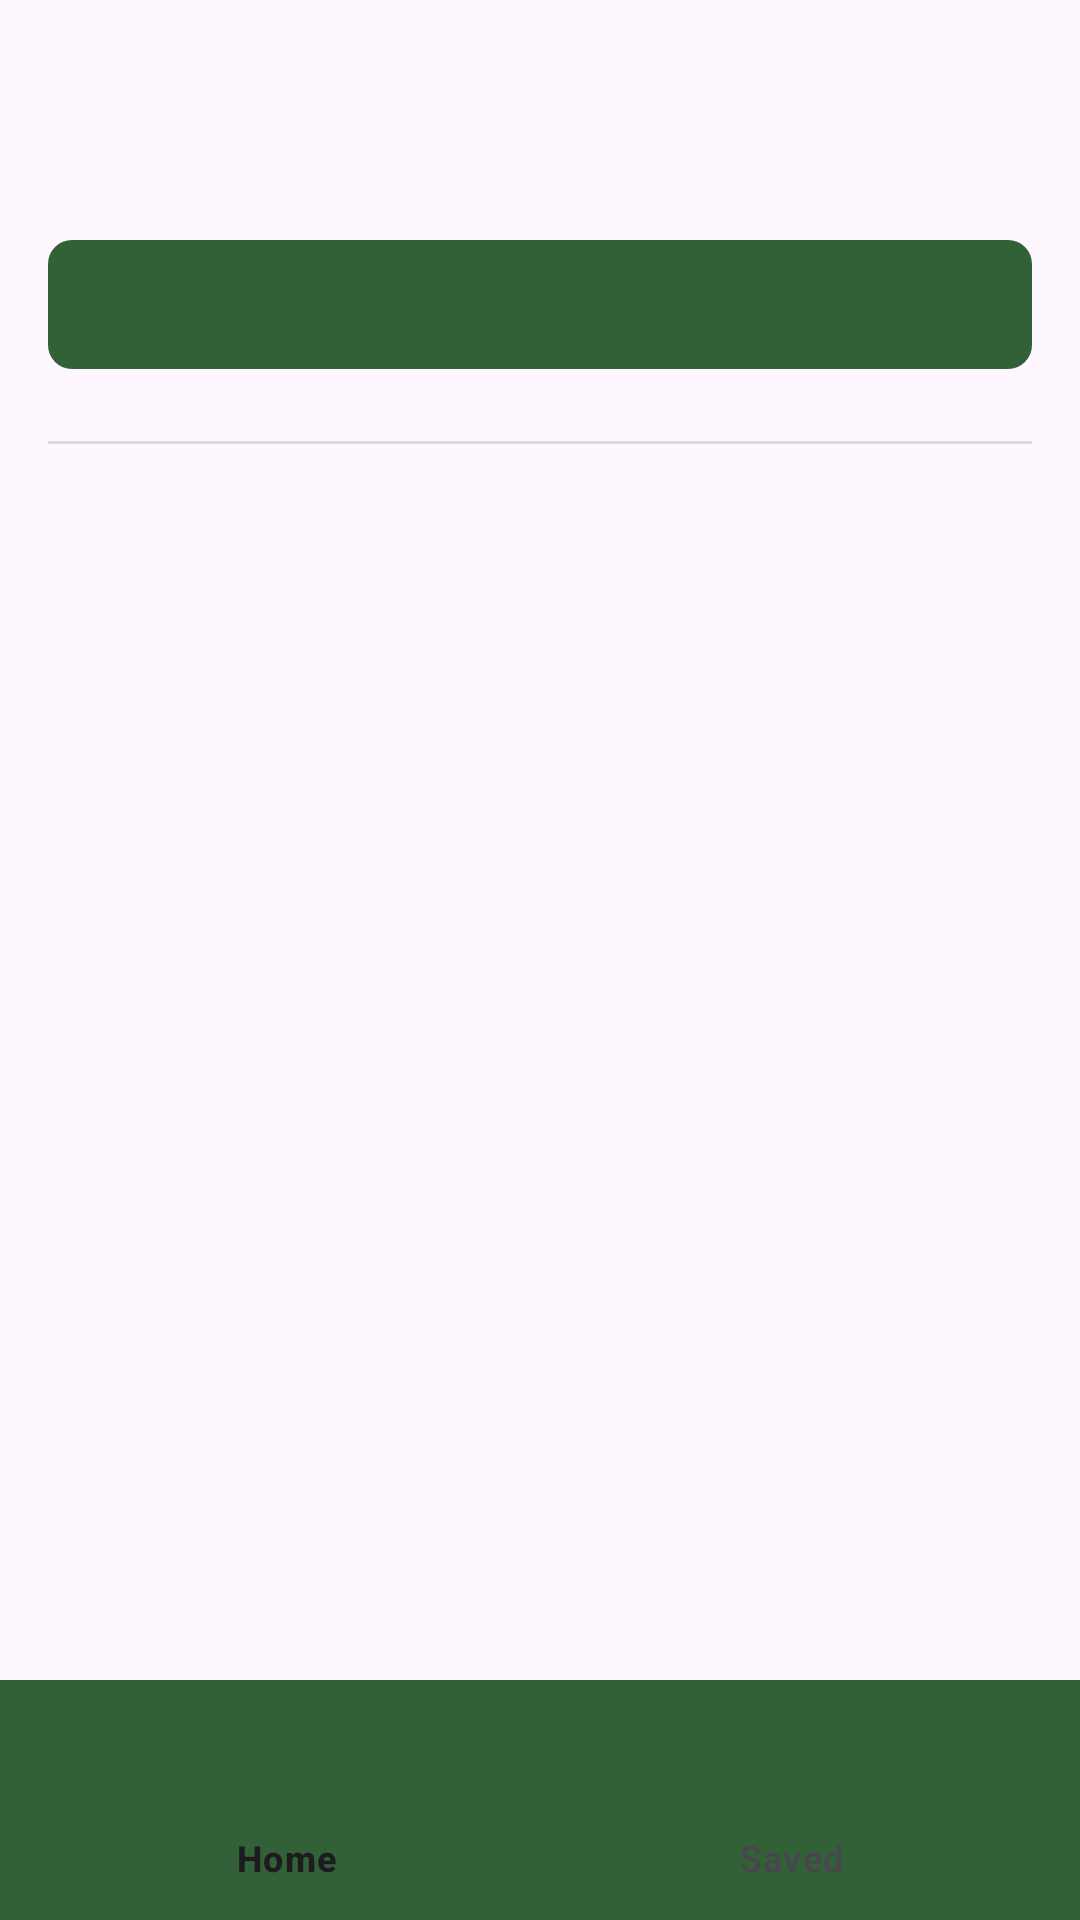

Reconstruct the res/layout file that produces this screen, plus the resources it refers to.
<!-- AndroidManifest.xml: application theme Theme.Material3.DayNight.NoActionBar -->
<!-- res/layout/activity_madlib_detail.xml -->
<?xml version="1.0" encoding="utf-8"?>
<androidx.constraintlayout.widget.ConstraintLayout
    xmlns:android="http://schemas.android.com/apk/res/android"
    xmlns:app="http://schemas.android.com/apk/res-auto"
    android:layout_width="match_parent"
    android:layout_height="match_parent">

    <ScrollView
        android:id="@+id/scrollViewMadLibDetail"
        android:layout_width="0dp"
        android:layout_height="0dp"
        android:padding="16dp" app:layout_constraintTop_toTopOf="parent"
        app:layout_constraintStart_toStartOf="parent"
        app:layout_constraintEnd_toEndOf="parent"
        app:layout_constraintBottom_toTopOf="@+id/bottomNavigationViewDetail">

        <LinearLayout
            android:layout_width="match_parent"
            android:layout_height="wrap_content"
            android:orientation="vertical">

            <TextView
                android:id="@+id/titleText"
                android:textSize="20sp"
                android:textStyle="bold"
                android:layout_width="match_parent"
                android:layout_height="wrap_content"
                android:layout_marginBottom="16dp"
                android:layout_marginTop="64dp"
                android:textColor="@color/white"
                android:layout_gravity="center_horizontal"
                android:background="@drawable/rounded_background"
                android:gravity="center"/>

            <View
                android:layout_marginVertical="8dp"
                android:layout_width="match_parent"
                android:layout_height="1dp"
                android:background="?android:attr/listDivider"/>

            <TextView
                android:id="@+id/contentText"
                android:textSize="16sp"
                android:layout_width="match_parent"
                android:layout_height="wrap_content"/>

        </LinearLayout>

    </ScrollView>

    <com.google.android.material.bottomnavigation.BottomNavigationView
        android:id="@+id/bottomNavigationViewDetail"
        android:layout_width="0dp"
        android:layout_height="wrap_content"
        app:backgroundTint="@color/nav_green"
        app:layout_constraintBottom_toBottomOf="parent"
        app:layout_constraintEnd_toEndOf="parent"
        app:layout_constraintStart_toStartOf="parent"
        app:menu="@menu/bottom_nav" />

</androidx.constraintlayout.widget.ConstraintLayout>
<!-- resources referenced by this layout -->
<resources>
  <color name="nav_green">#336137</color>
  <color name="white">#FFFFFFFF</color>
  <!-- drawable rounded_background (drawable) -->
  <?xml version="1.0" encoding="utf-8"?>
  <shape xmlns:android="http://schemas.android.com/apk/res/android"
      android:shape="rectangle">
      <solid android:color="#336137" />
      <corners android:radius="8dp" /> <padding
          android:bottom="8dp"
          android:left="16dp"
          android:right="16dp"
          android:top="8dp" /> </shape>
</resources>
